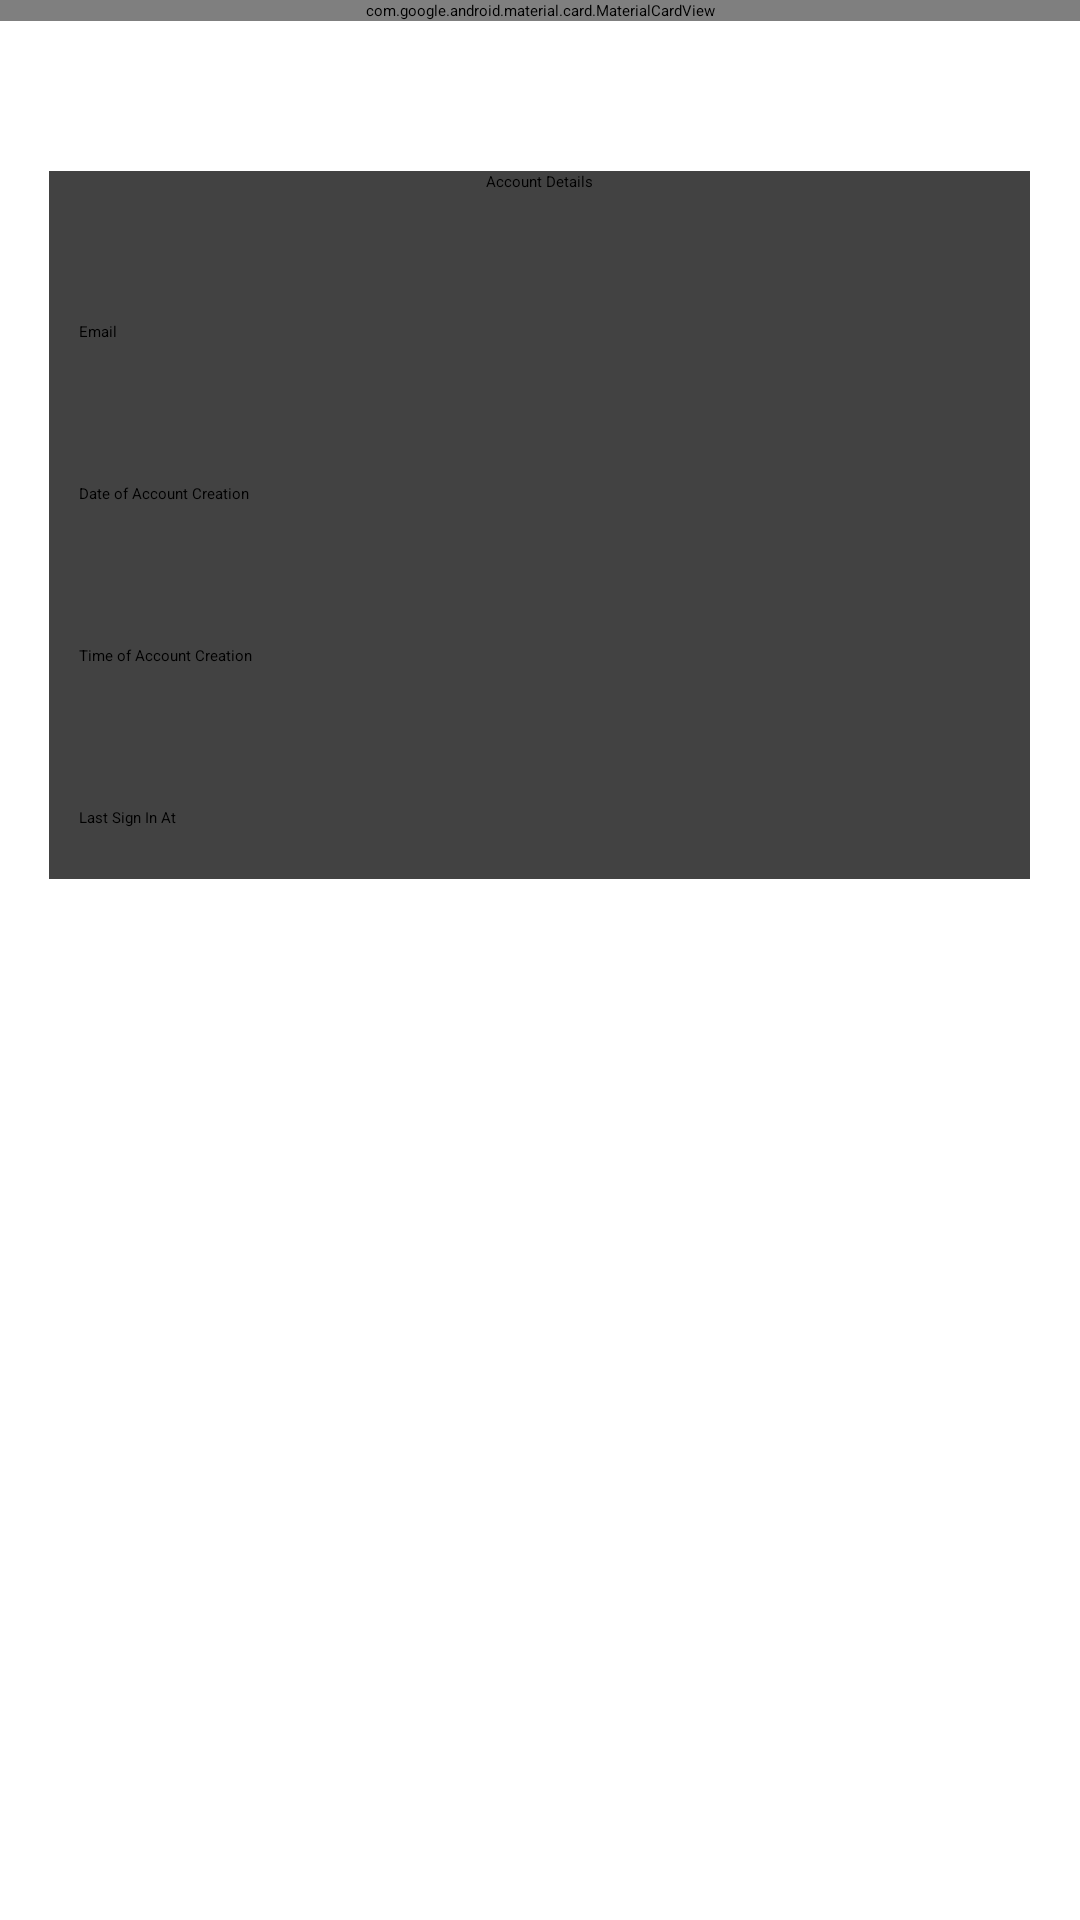

Android layout source for this screen:
<!-- AndroidManifest.xml: application theme Theme.ExpenseManager -->
<!-- res/layout/fragment_account_detail.xml -->
<?xml version="1.0" encoding="utf-8"?>

<LinearLayout xmlns:android="http://schemas.android.com/apk/res/android"
    xmlns:app="http://schemas.android.com/apk/res-auto"
    xmlns:tools="http://schemas.android.com/tools"
    android:layout_width="match_parent"
    android:layout_height="match_parent"
    android:orientation="vertical"
    tools:context=".AccountDetailFragment">

    <com.google.android.material.card.MaterialCardView
        android:layout_width="match_parent"
        android:layout_height="wrap_content"
        android:elevation="10dp"
        app:cardElevation="5dp">

        <LinearLayout
            android:layout_width="match_parent"
            android:layout_height="wrap_content"
            android:orientation="vertical">

            <LinearLayout
                android:layout_width="match_parent"
                android:layout_height="wrap_content"
                android:orientation="horizontal">

                <RelativeLayout
                    android:layout_width="0dp"
                    android:layout_height="wrap_content"
                    android:layout_weight="1"
                    android:gravity="center">

                    <TextView
                        android:layout_width="match_parent"
                        android:layout_height="wrap_content"
                        android:gravity="center"
                        android:text="Account Information"
                        android:textAppearance="?android:textAppearanceLarge" />
                </RelativeLayout>
            </LinearLayout>
        </LinearLayout>
    </com.google.android.material.card.MaterialCardView>

    <androidx.cardview.widget.CardView
        android:layout_width="327dp"

        android:layout_height="wrap_content"
        android:layout_gravity="center"
        android:layout_marginTop="50dp"
        android:elevation="20dp"
        android:padding="20dp"
        app:cardElevation="20dp">
        <TextView
            android:layout_width="match_parent"
            android:text="Account Details"
            android:gravity="center"
            android:textAppearance="?android:textAppearanceMedium"
            android:layout_height="wrap_content"/>
        <LinearLayout
            android:layout_width="match_parent"
            android:layout_height="wrap_content"
            android:layout_marginTop="40dp"
            android:gravity="center"
            android:orientation="vertical"
            android:padding="10dp">

            <TextView
                android:layout_width="match_parent"
                android:layout_height="wrap_content"
                android:text="Email"
                android:textAppearance="?android:textAppearanceMedium" />

            <EditText
                android:id="@+id/email_account"
                android:layout_width="match_parent"
                android:layout_height="wrap_content"
                android:enabled="false"
                android:inputType="none" />
            <TextView
                android:layout_width="match_parent"
                android:layout_marginTop="40dp"
                android:layout_height="wrap_content"
                android:text="Date of Account Creation"
                android:textAppearance="?android:textAppearanceMedium" />

            <EditText
                android:id="@+id/dateofCreation"
                android:layout_width="match_parent"
                android:layout_height="wrap_content"
                android:enabled="false"
                android:inputType="none" />

            <TextView
                android:layout_width="match_parent"
                android:layout_marginTop="40dp"
                android:layout_height="wrap_content"
                android:text="Time of Account Creation"
                android:textAppearance="?android:textAppearanceMedium" />

            <EditText
                android:id="@+id/timeOfCreation"
                android:layout_width="match_parent"
                android:layout_height="wrap_content"
                android:enabled="false"
                android:inputType="none" />

            <TextView
                android:layout_width="match_parent"
                android:layout_marginTop="40dp"
                android:layout_height="wrap_content"
                android:text="Last Sign In At"
                android:textAppearance="?android:textAppearanceMedium" />

            <EditText
                android:id="@+id/lastSignInAt"
                android:layout_width="match_parent"
                android:layout_height="wrap_content"
                android:enabled="false"
                android:inputType="none" />
        </LinearLayout>


    </androidx.cardview.widget.CardView>


</LinearLayout>
<!-- resources referenced by this layout -->
<resources>
  <style name="Theme.ExpenseManager" parent="Theme.MaterialComponents.Light.NoActionBar">
          
          <item name="colorPrimary">@color/purple_200</item>
          <item name="colorPrimaryVariant">@color/purple_700</item>
          <item name="colorOnPrimary">@color/black</item>
          
          <item name="colorSecondary">@color/teal_200</item>
          <item name="colorSecondaryVariant">@color/teal_200</item>
          <item name="colorOnSecondary">@color/black</item>
          
          <item name="android:statusBarColor" tools:targetApi="l">?attr/colorPrimaryVariant</item>
          
      </style>
  <!-- not gathered from this repository: default colours our renderer supplied (Android Studio template values) -->
  <color name="purple_200">#FFBB86FC</color>
  <color name="purple_700">#FF3700B3</color>
  <color name="teal_200">#FF03DAC5</color>
  <color name="black">#FF000000</color>
</resources>
